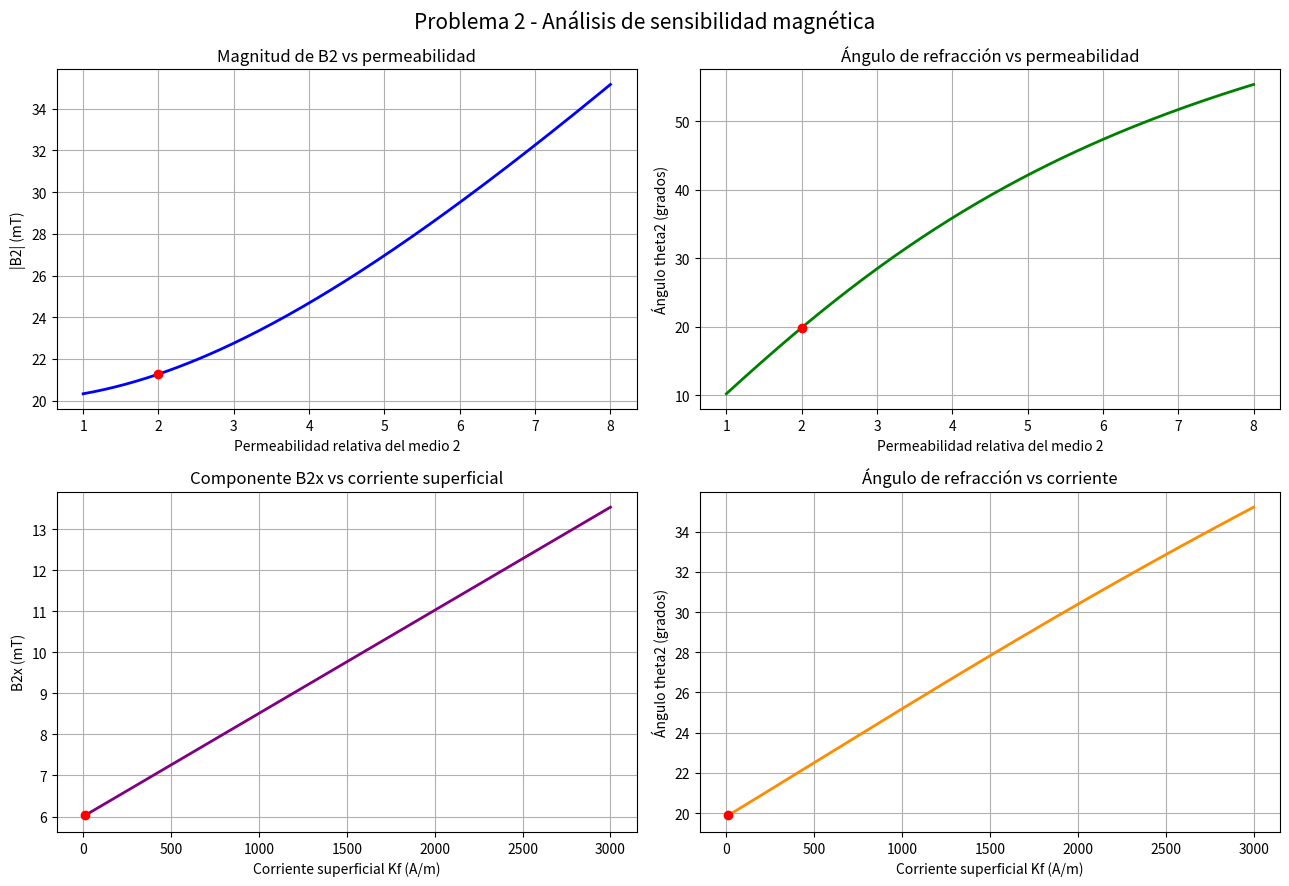

Generate this figure with matplotlib:

import numpy as np
import matplotlib.pyplot as plt
from pathlib import Path

# =========================================
# PROBLEMA 2 - ANÁLISIS DE SENSIBILIDAD
# =========================================

# 1. CONSTANTES Y PARÁMETROS

mu0 = 4 * np.pi * 1e-7

mur1 = 5.0
mur2 = 2.0

# Campo B1 en mT
B1 = np.array([15.0, 20.0, -10.0])

# Corriente superficial libre (A/m)
Kf_original = 10.0

# 2. FUNCIÓN PARA CALCULAR B2

def calcular_campo(mur2_valor, Kf_valor):

    mu1 = mur1 * mu0
    mu2 = mur2_valor * mu0

    # Convertir B1 a teslas
    B1_T = B1 * 1e-3

    H1 = B1_T / mu1

    # Condiciones de frontera
    H2x = H1[0] + Kf_valor
    H2y = B1_T[1] / mu2
    H2z = H1[2]

    H2 = np.array([H2x, H2y, H2z])

    # Campo B2 en mT
    B2 = mu2 * H2 * 1000

    # Magnitud total del campo
    magnitud_B2 = np.linalg.norm(B2)

    # Ángulo respecto a la normal y
    Bt = np.sqrt(B2[0]**2 + B2[2]**2)

    theta2 = np.degrees(
        np.arctan2(Bt, abs(B2[1]))
    )

    return B2, magnitud_B2, theta2


# 3. CONDICIONES ORIGINALES

B2_base, magnitud_base, theta_base = calcular_campo(
    mur2, Kf_original
)

print("RESULTADOS ORIGINALES")
print("---------------------")
print("B2 (mT):", np.round(B2_base, 5))
print(f"Magnitud B2: {magnitud_base:.4f} mT")
print(f"Ángulo theta2: {theta_base:.4f} grados")


# 4. ANÁLISIS DE PERMEABILIDAD

permeabilidades = np.linspace(1, 8, 150)

magnitudes_perm = []
angulos_perm = []

for valor in permeabilidades:

    B2, magnitud, theta = calcular_campo(
        valor, Kf_original
    )

    magnitudes_perm.append(magnitud)
    angulos_perm.append(theta)


# 5. ANÁLISIS DE CORRIENTE SUPERFICIAL

corrientes = np.linspace(0, 3000, 150)

componentes_Bx = []
angulos_corriente = []

for K in corrientes:

    B2, magnitud, theta = calcular_campo(
        mur2, K
    )

    componentes_Bx.append(B2[0])
    angulos_corriente.append(theta)


# 6. CREACIÓN DE GRÁFICAS

fig, axs = plt.subplots(2, 2, figsize=(13, 9))

# Gráfica 1: Magnitud vs permeabilidad

axs[0, 0].plot(
    permeabilidades,
    magnitudes_perm,
    color="blue",
    linewidth=2
)

axs[0, 0].scatter(
    [mur2], [magnitud_base],
    color="red", zorder=5
)

axs[0, 0].set_title(
    "Magnitud de B2 vs permeabilidad"
)

axs[0, 0].set_xlabel(
    "Permeabilidad relativa del medio 2"
)

axs[0, 0].set_ylabel("|B2| (mT)")
axs[0, 0].grid(True)


# Gráfica 2: Ángulo vs permeabilidad

axs[0, 1].plot(
    permeabilidades,
    angulos_perm,
    color="green",
    linewidth=2
)

axs[0, 1].scatter(
    [mur2], [theta_base],
    color="red", zorder=5
)

axs[0, 1].set_title(
    "Ángulo de refracción vs permeabilidad"
)

axs[0, 1].set_xlabel(
    "Permeabilidad relativa del medio 2"
)

axs[0, 1].set_ylabel("Ángulo theta2 (grados)")
axs[0, 1].grid(True)


# Gráfica 3: Componente Bx vs corriente

axs[1, 0].plot(
    corrientes,
    componentes_Bx,
    color="purple",
    linewidth=2
)

axs[1, 0].scatter(
    [Kf_original], [B2_base[0]],
    color="red", zorder=5
)

axs[1, 0].set_title(
    "Componente B2x vs corriente superficial"
)

axs[1, 0].set_xlabel(
    "Corriente superficial Kf (A/m)"
)

axs[1, 0].set_ylabel("B2x (mT)")
axs[1, 0].grid(True)


# Gráfica 4: Ángulo vs corriente

axs[1, 1].plot(
    corrientes,
    angulos_corriente,
    color="darkorange",
    linewidth=2
)

axs[1, 1].scatter(
    [Kf_original], [theta_base],
    color="red", zorder=5
)

axs[1, 1].set_title(
    "Ángulo de refracción vs corriente"
)

axs[1, 1].set_xlabel(
    "Corriente superficial Kf (A/m)"
)

axs[1, 1].set_ylabel(
    "Ángulo theta2 (grados)"
)

axs[1, 1].grid(True)


# 7. GUARDAR RESULTADOS

fig.suptitle(
    "Problema 2 - Análisis de sensibilidad magnética",
    fontsize=15
)

plt.tight_layout()

Path("graficas").mkdir(exist_ok=True)

plt.savefig(
    "graficas/sensibilidad_magnetica.png",
    dpi=300
)

plt.show()

print("\nAnálisis de sensibilidad finalizado.")
